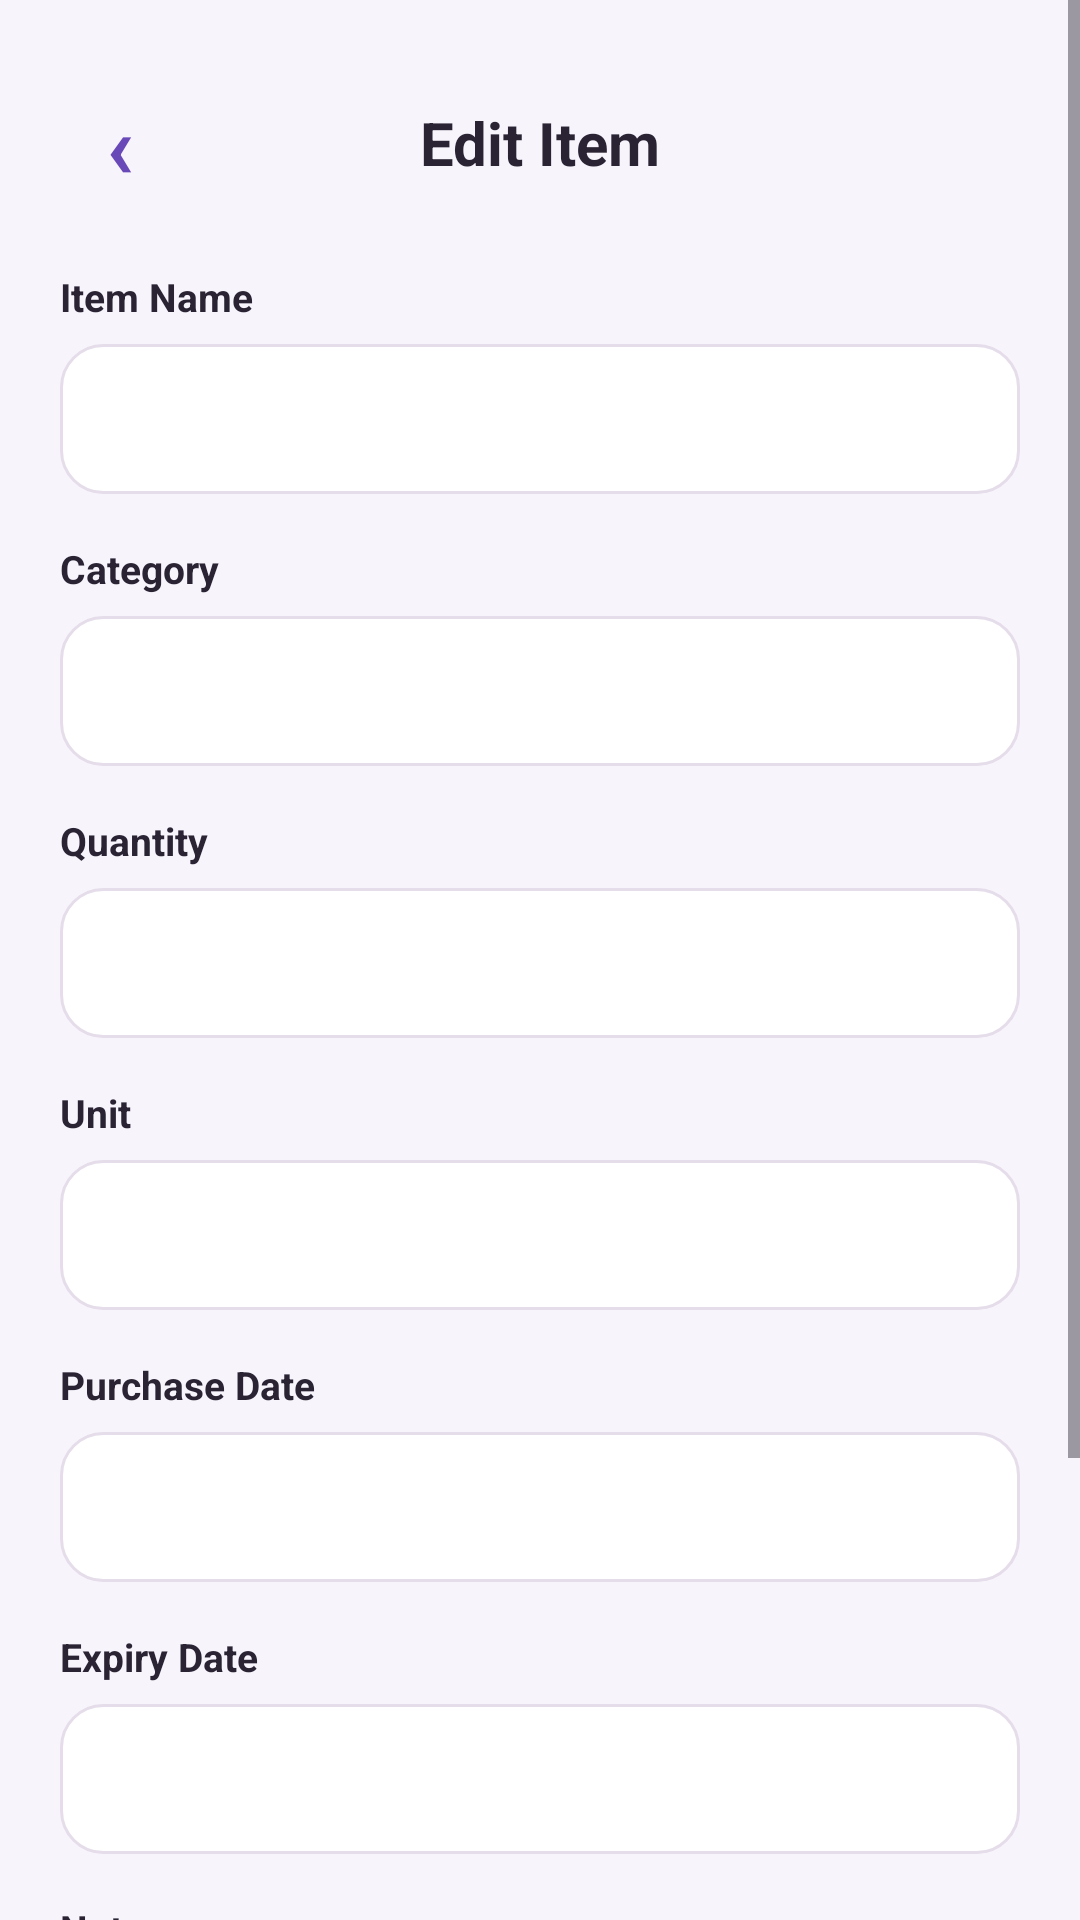

Reconstruct the res/layout file that produces this screen, plus the resources it refers to.
<!-- AndroidManifest.xml: application theme Theme.ShelfSense -->
<!-- res/layout/activity_edit_item.xml -->
<?xml version="1.0" encoding="utf-8"?>
<ScrollView xmlns:android="http://schemas.android.com/apk/res/android"
    android:layout_width="match_parent"
    android:layout_height="match_parent"
    android:background="#F8F4FC"
    android:fillViewport="true">

    <LinearLayout
        android:layout_width="match_parent"
        android:layout_height="wrap_content"
        android:orientation="vertical"
        android:padding="20dp">

        

        <LinearLayout
            android:layout_width="match_parent"
            android:layout_height="55dp"
            android:gravity="center_vertical">

            <TextView
                android:id="@+id/btnBack"
                android:layout_width="40dp"
                android:layout_height="40dp"
                android:gravity="center"
                android:text="‹"
                android:textColor="#6949B8"
                android:textSize="30sp"
                android:textStyle="bold" />

            <TextView
                android:layout_width="0dp"
                android:layout_height="wrap_content"
                android:layout_weight="1"
                android:gravity="center"
                android:text="Edit Item"
                android:textColor="#292333"
                android:textSize="20sp"
                android:textStyle="bold" />

            <Space
                android:layout_width="40dp"
                android:layout_height="40dp" />

        </LinearLayout>


        

        <TextView
            android:layout_width="wrap_content"
            android:layout_height="wrap_content"
            android:layout_marginTop="15dp"
            android:text="Item Name"
            android:textColor="#292333"
            android:textSize="13sp"
            android:textStyle="bold" />

        <EditText
            android:id="@+id/etItemName"
            android:layout_width="match_parent"
            android:layout_height="50dp"
            android:layout_marginTop="7dp"
            android:background="@drawable/bg_white_card"
            android:paddingStart="14dp"
            android:paddingEnd="14dp"
            android:singleLine="true"
            android:textSize="13sp" />


        

        <TextView
            android:layout_width="wrap_content"
            android:layout_height="wrap_content"
            android:layout_marginTop="16dp"
            android:text="Category"
            android:textColor="#292333"
            android:textSize="13sp"
            android:textStyle="bold" />

        <Spinner
            android:id="@+id/spinnerCategory"
            android:layout_width="match_parent"
            android:layout_height="50dp"
            android:layout_marginTop="7dp"
            android:background="@drawable/bg_white_card" />


        

        <TextView
            android:layout_width="wrap_content"
            android:layout_height="wrap_content"
            android:layout_marginTop="16dp"
            android:text="Quantity"
            android:textColor="#292333"
            android:textSize="13sp"
            android:textStyle="bold" />

        <EditText
            android:id="@+id/etQuantity"
            android:layout_width="match_parent"
            android:layout_height="50dp"
            android:layout_marginTop="7dp"
            android:background="@drawable/bg_white_card"
            android:inputType="number"
            android:paddingStart="14dp"
            android:paddingEnd="14dp"
            android:singleLine="true"
            android:textSize="13sp" />


        

        <TextView
            android:layout_width="wrap_content"
            android:layout_height="wrap_content"
            android:layout_marginTop="16dp"
            android:text="Unit"
            android:textColor="#292333"
            android:textSize="13sp"
            android:textStyle="bold" />

        <Spinner
            android:id="@+id/spinnerUnit"
            android:layout_width="match_parent"
            android:layout_height="50dp"
            android:layout_marginTop="7dp"
            android:background="@drawable/bg_white_card" />


        

        <TextView
            android:layout_width="wrap_content"
            android:layout_height="wrap_content"
            android:layout_marginTop="16dp"
            android:text="Purchase Date"
            android:textColor="#292333"
            android:textSize="13sp"
            android:textStyle="bold" />

        <TextView
            android:id="@+id/tvPurchaseDate"
            android:layout_width="match_parent"
            android:layout_height="50dp"
            android:layout_marginTop="7dp"
            android:background="@drawable/bg_white_card"
            android:gravity="center_vertical"
            android:paddingStart="14dp"
            android:paddingEnd="14dp"
            android:textColor="#776F82"
            android:textSize="13sp" />


        

        <TextView
            android:layout_width="wrap_content"
            android:layout_height="wrap_content"
            android:layout_marginTop="16dp"
            android:text="Expiry Date"
            android:textColor="#292333"
            android:textSize="13sp"
            android:textStyle="bold" />

        <TextView
            android:id="@+id/tvExpiryDate"
            android:layout_width="match_parent"
            android:layout_height="50dp"
            android:layout_marginTop="7dp"
            android:background="@drawable/bg_white_card"
            android:gravity="center_vertical"
            android:paddingStart="14dp"
            android:paddingEnd="14dp"
            android:textColor="#776F82"
            android:textSize="13sp" />


        

        <TextView
            android:layout_width="wrap_content"
            android:layout_height="wrap_content"
            android:layout_marginTop="16dp"
            android:text="Notes"
            android:textColor="#292333"
            android:textSize="13sp"
            android:textStyle="bold" />

        <EditText
            android:id="@+id/etNotes"
            android:layout_width="match_parent"
            android:layout_height="90dp"
            android:layout_marginTop="7dp"
            android:background="@drawable/bg_white_card"
            android:gravity="top"
            android:padding="14dp"
            android:textSize="13sp" />


        

        <Button
            android:id="@+id/btnUpdateItem"
            android:layout_width="match_parent"
            android:layout_height="50dp"
            android:layout_marginTop="24dp"
            android:backgroundTint="#6949B8"
            android:text="Update Item"
            android:textAllCaps="false"
            android:textColor="#FFFFFF"
            android:textSize="14sp"
            android:textStyle="bold" />

    </LinearLayout>

</ScrollView>
<!-- resources referenced by this layout -->
<resources>
  <!-- drawable bg_white_card (drawable) -->
  <?xml version="1.0" encoding="utf-8"?>
  <shape xmlns:android="http://schemas.android.com/apk/res/android"
      android:shape="rectangle">
  
      <solid android:color="#FFFFFF" />
  
      <corners android:radius="14dp" />
  
      <stroke
          android:width="1dp"
          android:color="#E5DDEA" />
  
      <padding
          android:left="2dp"
          android:top="2dp"
          android:right="2dp"
          android:bottom="2dp" />
  
  </shape>
  <style name="Theme.ShelfSense" parent="Base.Theme.ShelfSense" />
  <style name="Base.Theme.ShelfSense" parent="Theme.Material3.DayNight.NoActionBar">
          
          
      </style>
</resources>
